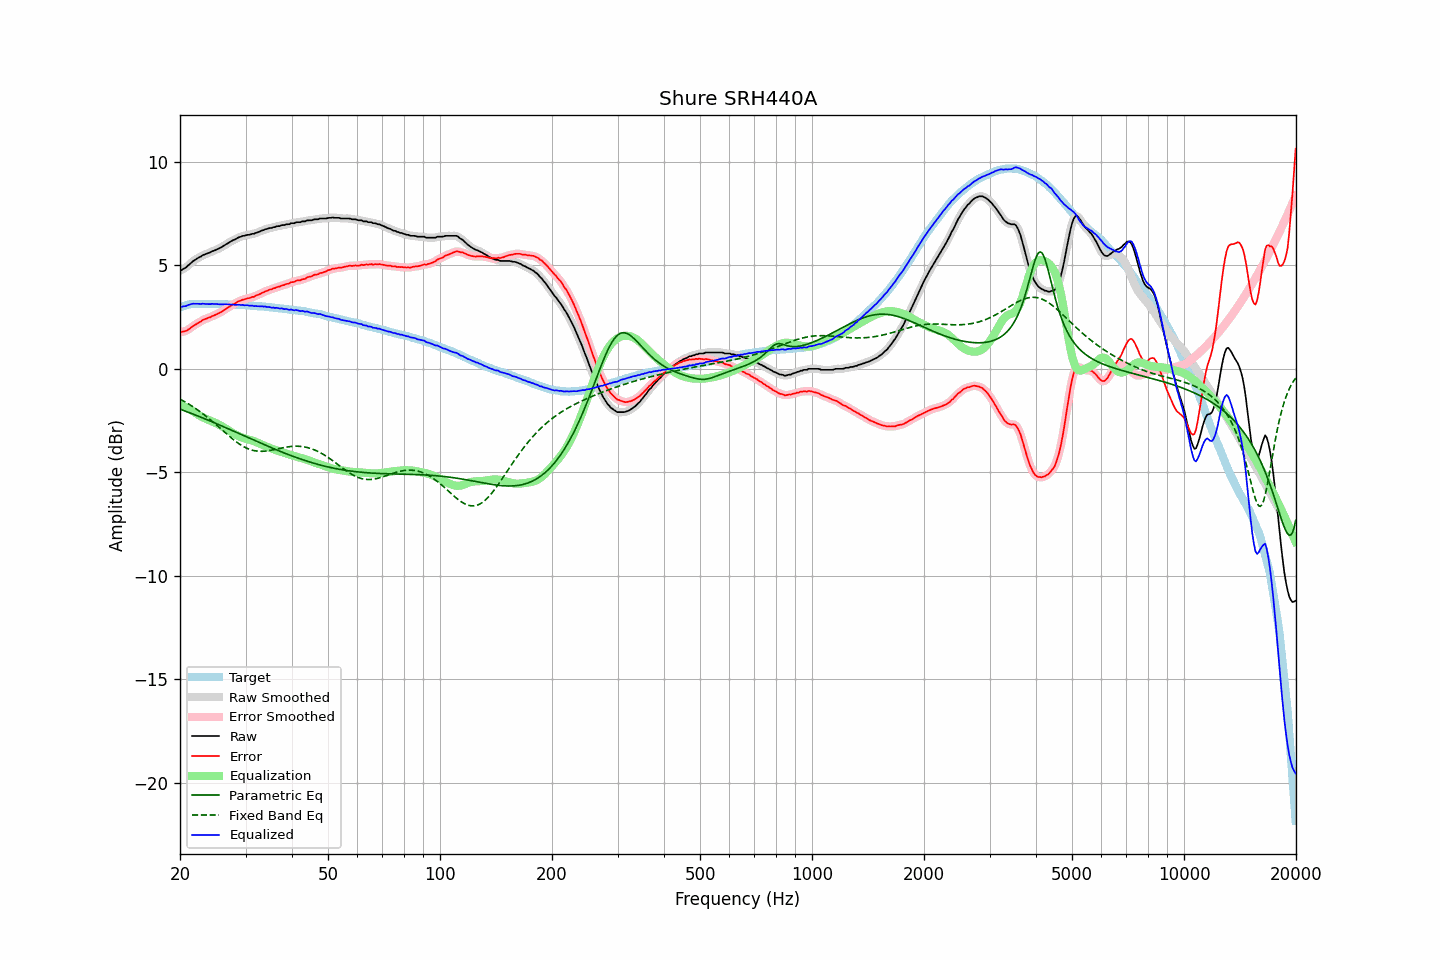

Source data for this figure (header and first rows):
frequency, raw, error, smoothed, error_smoothed, equalization, parametric_eq, fixed_band_eq, equalized_raw, equalized_smoothed, target
20.00, 4.74, 1.78, 4.74, 1.78, -1.75, -1.95, -1.47, 2.99, 2.99, 2.96
20.20, 4.77, 1.78, 4.77, 1.78, -1.77, -1.98, -1.51, 3.00, 3.00, 2.99
20.40, 4.82, 1.80, 4.81, 1.79, -1.80, -2.00, -1.55, 3.02, 3.01, 3.02
20.61, 4.86, 1.82, 4.86, 1.82, -1.84, -2.03, -1.59, 3.02, 3.02, 3.04
20.81, 4.91, 1.84, 4.92, 1.85, -1.87, -2.06, -1.64, 3.04, 3.05, 3.07
21.02, 4.99, 1.89, 4.98, 1.89, -1.91, -2.09, -1.68, 3.08, 3.07, 3.10
21.23, 5.05, 1.94, 5.05, 1.94, -1.95, -2.12, -1.73, 3.10, 3.10, 3.11
21.44, 5.12, 2.00, 5.12, 2.00, -1.99, -2.15, -1.78, 3.13, 3.13, 3.12
21.66, 5.19, 2.06, 5.18, 2.06, -2.05, -2.18, -1.83, 3.14, 3.14, 3.13
21.87, 5.24, 2.11, 5.24, 2.11, -2.10, -2.21, -1.88, 3.14, 3.14, 3.13
22.09, 5.29, 2.15, 5.29, 2.16, -2.15, -2.24, -1.93, 3.14, 3.14, 3.14
22.31, 5.34, 2.20, 5.34, 2.20, -2.20, -2.27, -1.99, 3.14, 3.13, 3.14
22.54, 5.39, 2.25, 5.39, 2.25, -2.25, -2.30, -2.04, 3.14, 3.13, 3.14
22.76, 5.42, 2.28, 5.43, 2.30, -2.29, -2.34, -2.10, 3.13, 3.14, 3.14
22.99, 5.48, 2.35, 5.47, 2.34, -2.33, -2.37, -2.16, 3.15, 3.14, 3.13
23.22, 5.51, 2.38, 5.51, 2.38, -2.37, -2.40, -2.22, 3.14, 3.14, 3.13
23.45, 5.54, 2.41, 5.54, 2.42, -2.41, -2.43, -2.28, 3.13, 3.13, 3.13
23.69, 5.57, 2.44, 5.57, 2.44, -2.44, -2.46, -2.34, 3.13, 3.12, 3.13
23.92, 5.60, 2.47, 5.60, 2.47, -2.48, -2.50, -2.40, 3.12, 3.13, 3.13
24.16, 5.63, 2.49, 5.64, 2.50, -2.51, -2.53, -2.47, 3.12, 3.13, 3.14
24.40, 5.68, 2.54, 5.67, 2.54, -2.54, -2.56, -2.53, 3.14, 3.13, 3.14
24.65, 5.70, 2.57, 5.70, 2.57, -2.57, -2.59, -2.60, 3.13, 3.13, 3.13
24.89, 5.73, 2.61, 5.74, 2.61, -2.61, -2.63, -2.67, 3.13, 3.13, 3.13
25.14, 5.77, 2.65, 5.77, 2.64, -2.64, -2.66, -2.73, 3.13, 3.12, 3.12
25.39, 5.80, 2.68, 5.80, 2.68, -2.68, -2.69, -2.80, 3.12, 3.12, 3.12
25.65, 5.84, 2.72, 5.84, 2.72, -2.73, -2.73, -2.87, 3.11, 3.11, 3.12
25.91, 5.88, 2.77, 5.88, 2.77, -2.77, -2.76, -2.94, 3.11, 3.11, 3.11
26.16, 5.93, 2.82, 5.93, 2.82, -2.82, -2.79, -3.01, 3.11, 3.11, 3.11
26.43, 5.98, 2.87, 5.98, 2.87, -2.86, -2.83, -3.08, 3.12, 3.11, 3.11
26.69, 6.03, 2.92, 6.03, 2.92, -2.91, -2.86, -3.14, 3.12, 3.11, 3.11
26.96, 6.07, 2.96, 6.07, 2.96, -2.96, -2.90, -3.21, 3.11, 3.11, 3.11
27.23, 6.12, 3.01, 6.12, 3.01, -3.01, -2.93, -3.28, 3.11, 3.11, 3.11
27.50, 6.17, 3.06, 6.17, 3.06, -3.06, -2.96, -3.34, 3.11, 3.10, 3.11
27.77, 6.21, 3.11, 6.21, 3.11, -3.11, -3.00, -3.41, 3.10, 3.10, 3.10
28.05, 6.24, 3.14, 6.25, 3.15, -3.15, -3.03, -3.47, 3.09, 3.09, 3.10
28.33, 6.28, 3.19, 6.29, 3.20, -3.19, -3.07, -3.53, 3.09, 3.09, 3.09
28.62, 6.33, 3.24, 6.32, 3.24, -3.23, -3.10, -3.58, 3.10, 3.09, 3.09
28.90, 6.36, 3.28, 6.36, 3.28, -3.27, -3.14, -3.63, 3.09, 3.09, 3.09
29.19, 6.38, 3.31, 6.39, 3.31, -3.30, -3.17, -3.68, 3.08, 3.09, 3.07
29.48, 6.42, 3.34, 6.41, 3.33, -3.33, -3.20, -3.73, 3.09, 3.08, 3.08
29.78, 6.42, 3.35, 6.43, 3.36, -3.36, -3.24, -3.77, 3.06, 3.08, 3.07
30.08, 6.45, 3.38, 6.45, 3.38, -3.38, -3.27, -3.81, 3.07, 3.07, 3.07
30.38, 6.47, 3.41, 6.46, 3.40, -3.40, -3.31, -3.85, 3.07, 3.06, 3.06
30.68, 6.47, 3.41, 6.48, 3.42, -3.42, -3.34, -3.88, 3.05, 3.06, 3.06
30.99, 6.49, 3.44, 6.49, 3.44, -3.44, -3.38, -3.91, 3.05, 3.05, 3.05
31.30, 6.52, 3.47, 6.51, 3.46, -3.47, -3.41, -3.93, 3.05, 3.04, 3.05
31.61, 6.52, 3.47, 6.53, 3.49, -3.49, -3.45, -3.95, 3.03, 3.04, 3.05
31.93, 6.56, 3.53, 6.55, 3.52, -3.52, -3.48, -3.96, 3.04, 3.03, 3.03
32.24, 6.58, 3.56, 6.58, 3.55, -3.56, -3.51, -3.97, 3.02, 3.02, 3.02
32.57, 6.61, 3.59, 6.61, 3.59, -3.59, -3.55, -3.98, 3.02, 3.02, 3.02
32.89, 6.64, 3.62, 6.64, 3.62, -3.63, -3.58, -3.98, 3.01, 3.02, 3.02
33.22, 6.68, 3.67, 6.68, 3.66, -3.66, -3.62, -3.98, 3.02, 3.01, 3.01
33.55, 6.70, 3.69, 6.71, 3.70, -3.70, -3.65, -3.98, 3.00, 3.01, 3.01
33.89, 6.74, 3.74, 6.73, 3.73, -3.73, -3.68, -3.97, 3.01, 3.00, 3.00
34.23, 6.75, 3.76, 6.76, 3.77, -3.76, -3.72, -3.96, 2.99, 3.00, 2.99
34.57, 6.78, 3.80, 6.78, 3.79, -3.79, -3.75, -3.95, 2.99, 2.98, 2.98
34.92, 6.80, 3.83, 6.79, 3.82, -3.82, -3.78, -3.94, 2.98, 2.97, 2.97
35.27, 6.80, 3.83, 6.81, 3.85, -3.85, -3.82, -3.93, 2.95, 2.96, 2.97
35.62, 6.84, 3.88, 6.83, 3.87, -3.88, -3.85, -3.91, 2.96, 2.95, 2.96
35.97, 6.84, 3.90, 6.85, 3.90, -3.90, -3.88, -3.89, 2.94, 2.95, 2.94
... 635 more rows
